3-way image classification set "mnist" from GitHub (bosonlee/arrow-detector); label vocabulary: left, right, straight.

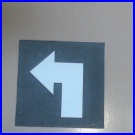
Label: left

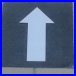
Label: straight

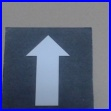
Label: straight

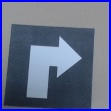
Label: right

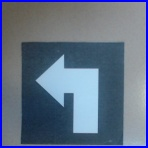
Label: left

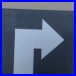
Label: right
